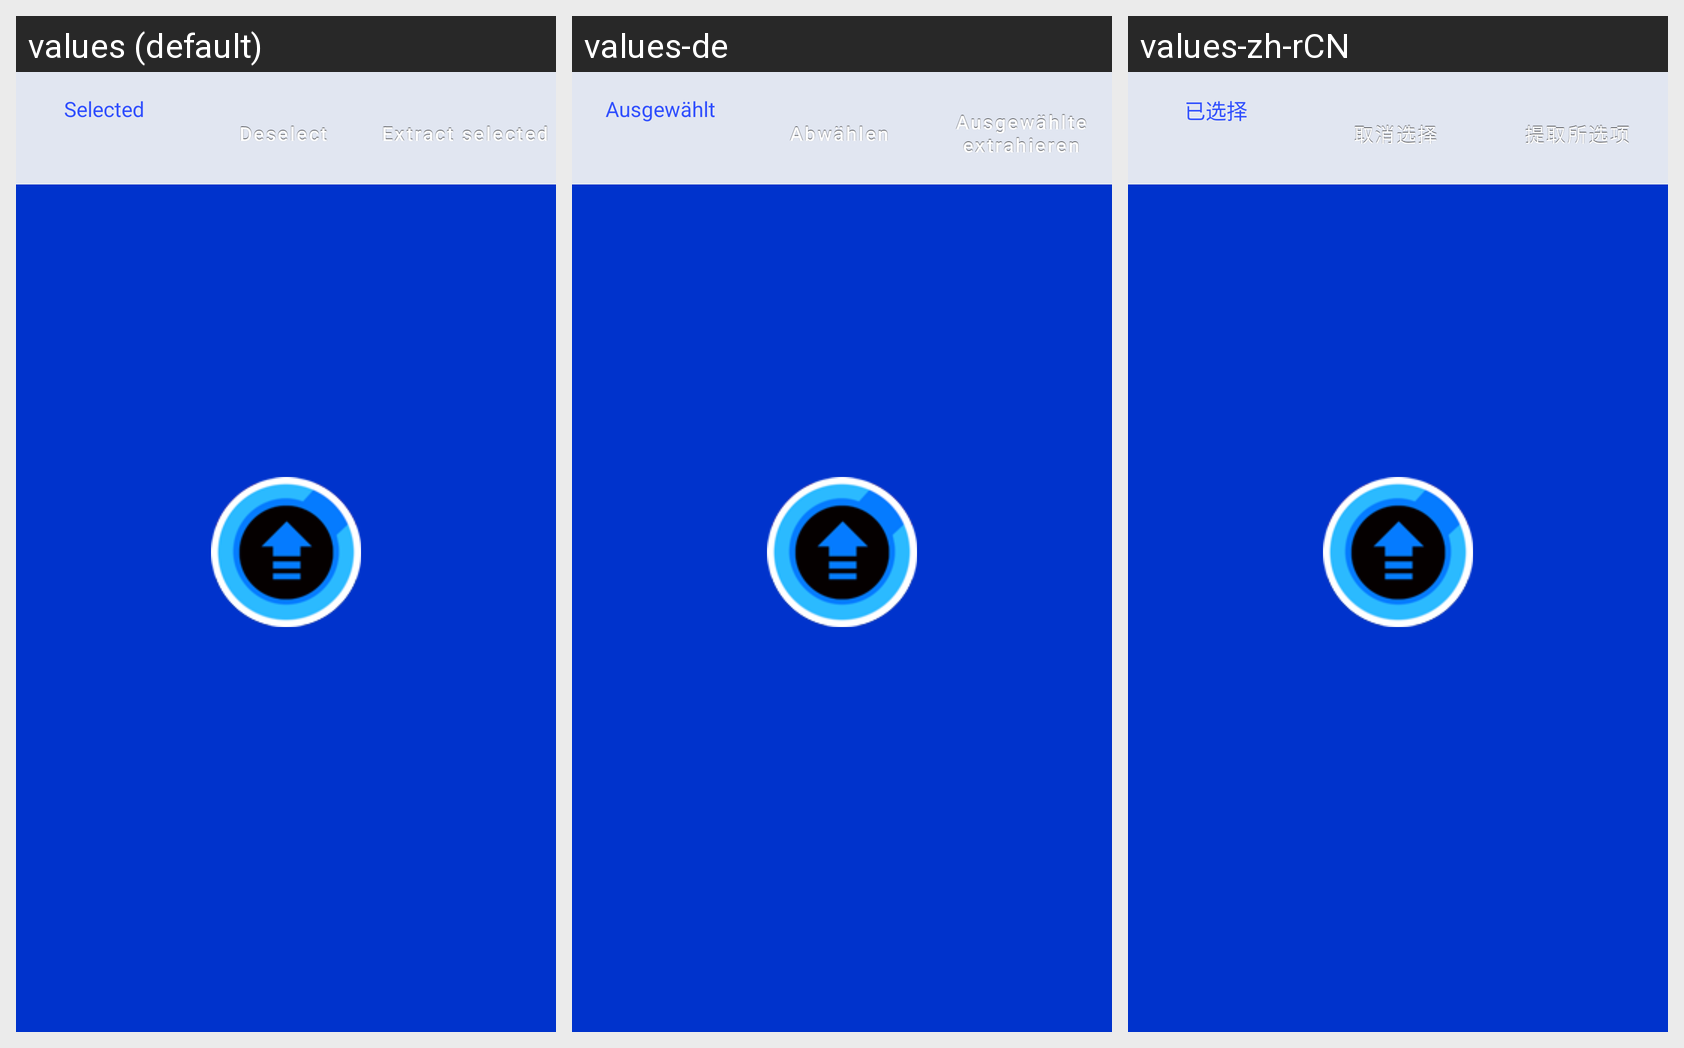

The same Android screen rendered under several of its app's locales, left to right. List the strings drawn on it with the default value and each locale's translation.
Android screen res/layout/fragment_main.xml rendered under 3 locales, left to right: values (default), values-de, values-zh-rCN. Device: Nexus 5 (rendered at 1080×1920; each locale shown at half size, 540×960, under a caption strip naming it); theme AppTheme.Launcher.
Other locales in the repository, not shown: values-en, values-es, values-ru.
Strings drawn on this screen, with the default value and each locale's value (text and hints the layout hard-codes, and strings that could not be matched under every locale, appear in the picture but are not listed):

action_selected
  values: Selected
  values-de: Ausgewählt
  values-zh-rCN: 已选择

action_deselect
  values: Deselect
  values-de: Abwählen
  values-zh-rCN: 取消选择

action_extract_btn
  values: Extract selected
  values-de: Ausgewählte extrahieren
  values-zh-rCN: 提取所选项
